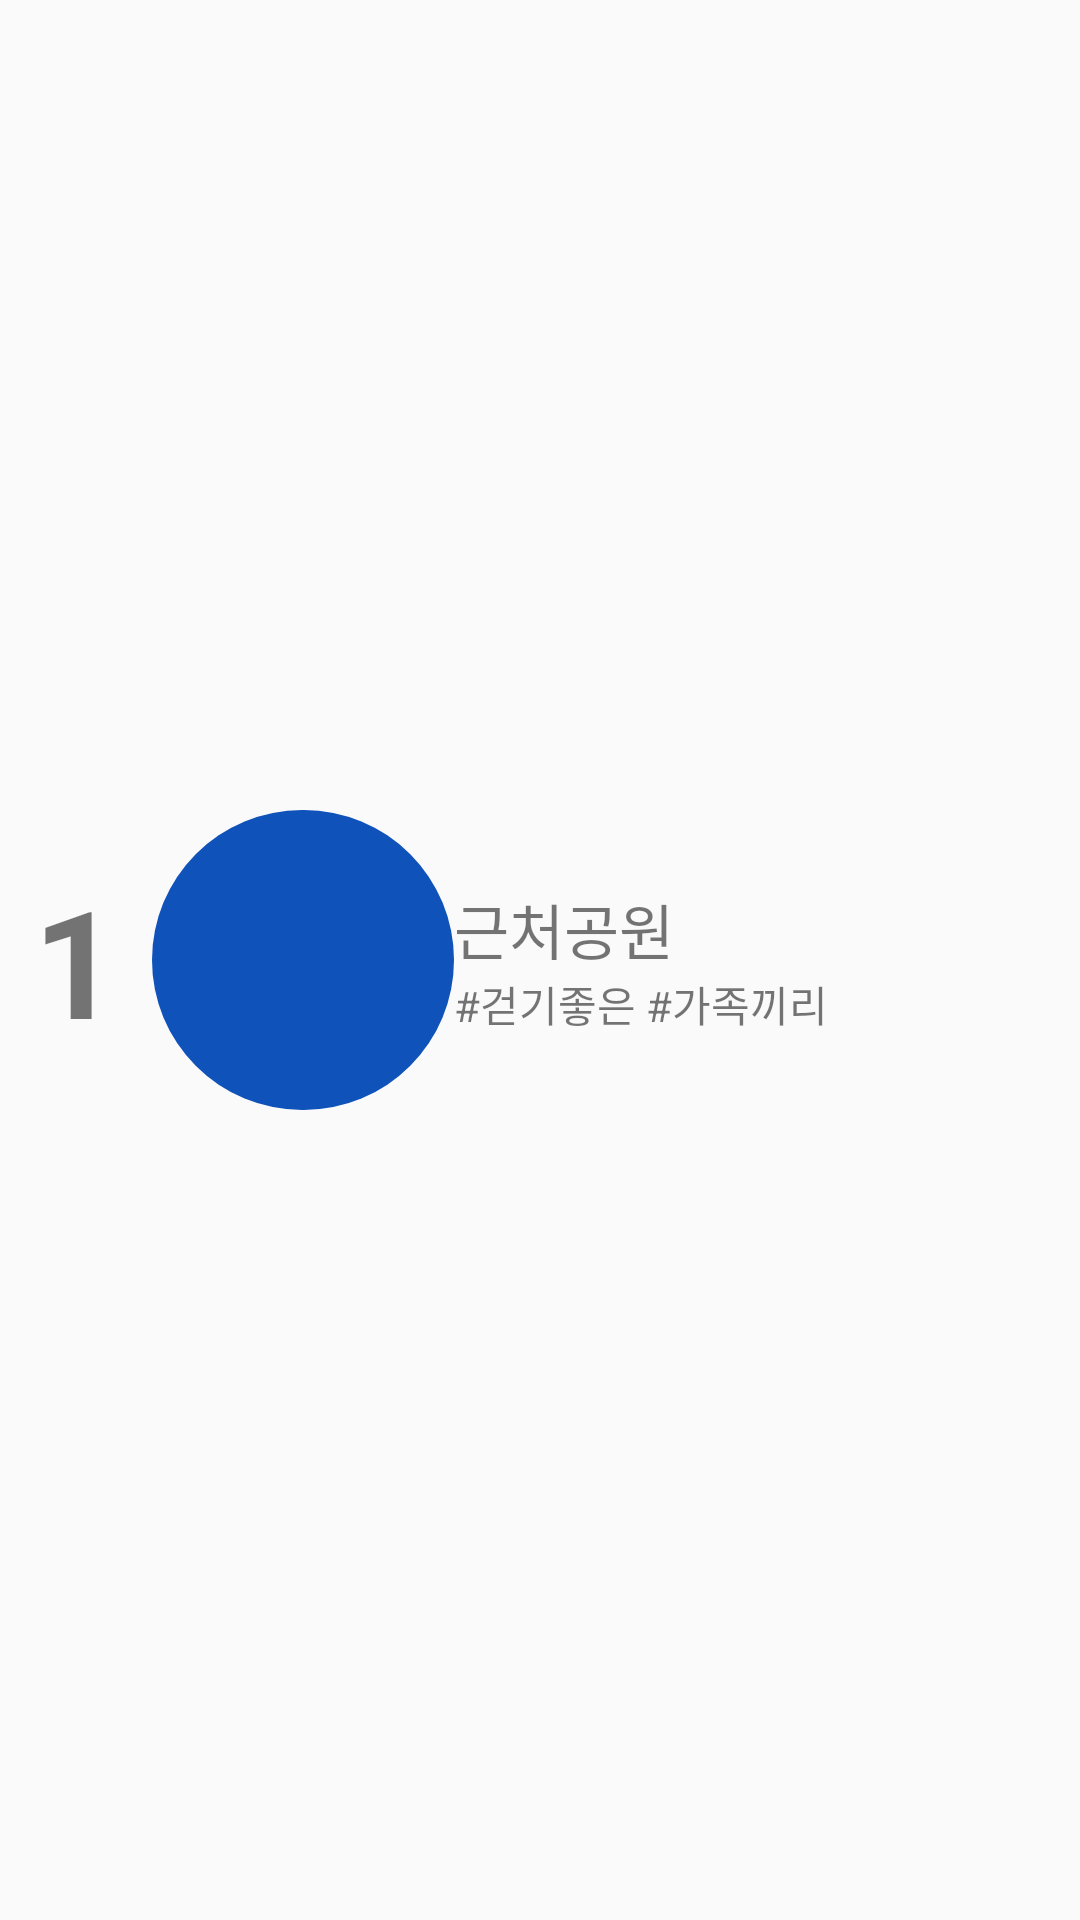

Android layout source for this screen:
<!-- AndroidManifest.xml: application theme Theme.Tour -->
<!-- res/layout/recommend_course_item.xml -->
<?xml version="1.0" encoding="utf-8"?>
<LinearLayout
    xmlns:android="http://schemas.android.com/apk/res/android"
    android:id="@+id/content_wrapper"
    android:layout_width="match_parent"
    android:layout_height="wrap_content"
    android:gravity="center"
    android:orientation="horizontal"
    android:focusable="true"
    android:focusableInTouchMode="true"
    >

    <TextView
        android:id="@+id/title_number"
        android:layout_width="50dp"
        android:layout_height="wrap_content"
        android:gravity="center"
        android:text="1"
        android:textSize="50sp"
        android:textStyle="bold"
        android:layout_weight="1"
        android:clickable="false"
        android:focusable="false"
        ></TextView>

    <ImageView
        android:id="@+id/thumbnail_image"
        android:layout_width="100dp"
        android:layout_height="100dp"
        android:src="@drawable/button_rounded_area"
        android:layout_weight="1"
        android:clickable="false"
        android:focusable="false"
        ></ImageView>

    <LinearLayout
        android:id="@+id/text_wrapper"
        android:layout_width="wrap_content"
        android:layout_height="wrap_content"
        android:layout_weight="99"
        android:orientation="vertical"
        android:clickable="false"
        android:focusable="false"
        >

        <TextView
            android:id="@+id/recommended_title"
            android:layout_width="match_parent"
            android:layout_height="wrap_content"
            android:text="근처공원"
            android:textSize="20sp"
            android:clickable="false"
            android:focusable="false"
            ></TextView>

        <TextView
            android:id="@+id/recommended_subtitle"
            android:layout_width="match_parent"
            android:layout_height="wrap_content"
            android:text="#걷기좋은 #가족끼리"
            android:clickable="false"
            android:focusable="false"
            ></TextView>
    </LinearLayout>
</LinearLayout>
<!-- resources referenced by this layout -->
<resources>
  <!-- drawable button_rounded_area (drawable) -->
  <?xml version="1.0" encoding="utf-8"?>
  <shape xmlns:android="http://schemas.android.com/apk/res/android"
      android:shape="rectangle">
      <solid android:color="#0F52BA" /> 
      <corners android:radius="220dp" /> 
  </shape>
  <style name="Theme.Tour" parent="Theme.AppCompat.DayNight.NoActionBar">
          
          <item name="colorPrimary">@color/purple_500</item>
          <item name="colorPrimaryVariant">@color/purple_700</item>
          <item name="colorOnPrimary">@color/white</item>
          
          <item name="colorSecondary">@color/teal_200</item>
          <item name="colorSecondaryVariant">@color/teal_700</item>
          <item name="colorOnSecondary">@color/black</item>
          
          <item name="android:windowLightStatusBar" tools:targetApi="m">true</item>
          <item name="android:statusBarColor">@android:color/transparent</item>
          <item name="android:navigationBarColor">@android:color/transparent</item>
          <item name="android:enforceNavigationBarContrast" tools:targetApi="q">false</item>
          <item name="android:enforceStatusBarContrast" tools:targetApi="q">false</item>
          
      </style>
  <color name="purple_500">#FF6200EE</color>
  <color name="purple_700">#FF3700B3</color>
  <color name="white">#FFFFFFFF</color>
  <color name="teal_200">#FF03DAC5</color>
  <color name="teal_700">#FF018786</color>
  <color name="black">#FF000000</color>
</resources>
